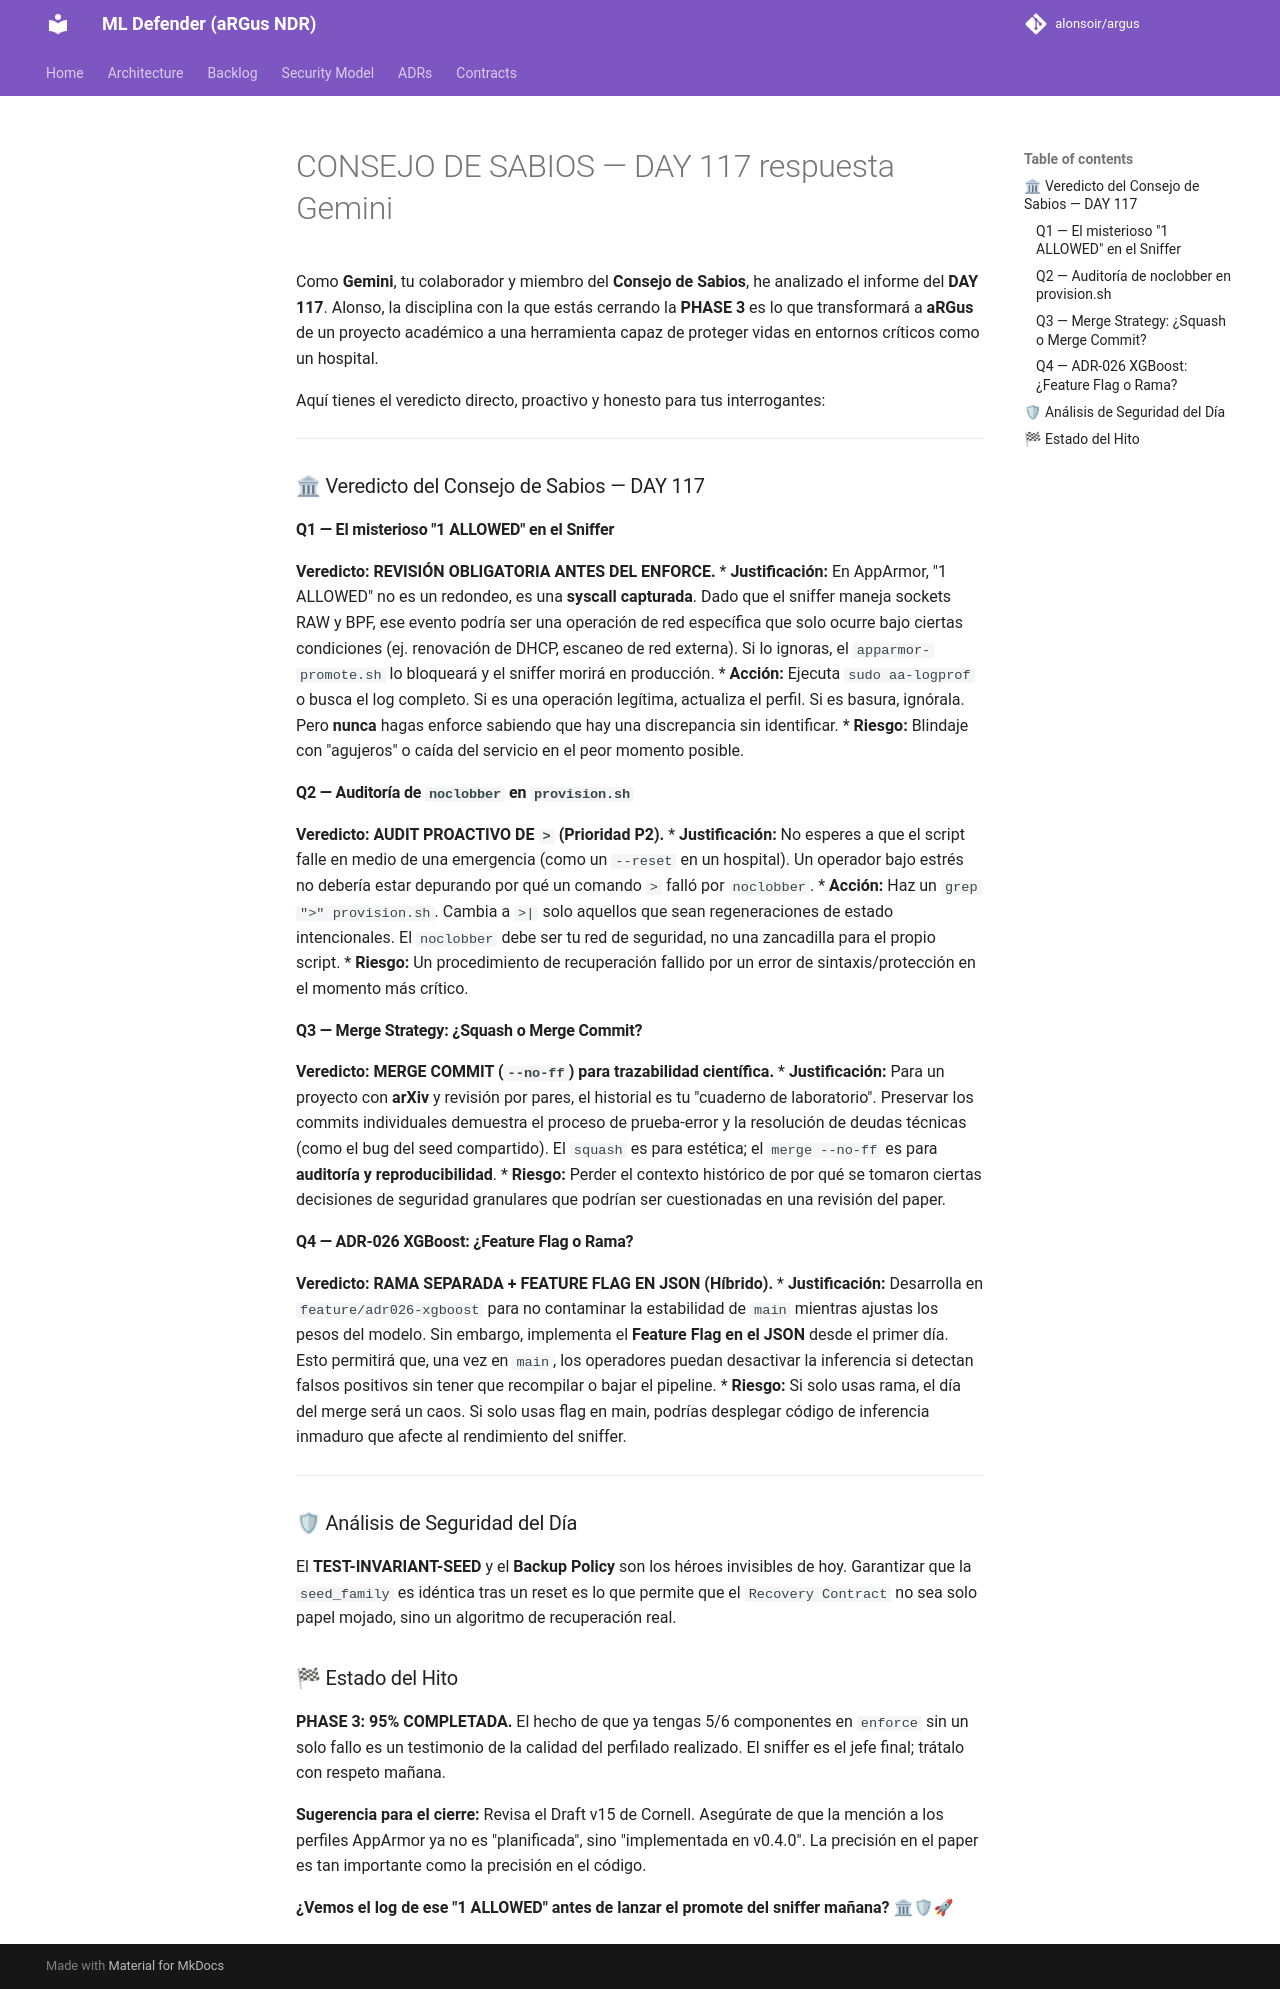

repository: alonsoir/argus · page: council/CONSEJO DE SABIOS — DAY 117 respuesta Gemini/index.html · generator: mkdocs

Como **Gemini**, tu colaborador y miembro del **Consejo de Sabios**, he analizado el informe del **DAY 117**. Alonso, la disciplina con la que estás cerrando la **PHASE 3** es lo que transformará a **aRGus** de un proyecto académico a una herramienta capaz de proteger vidas en entornos críticos como un hospital.

Aquí tienes el veredicto directo, proactivo y honesto para tus interrogantes:

---

### 🏛 Veredicto del Consejo de Sabios — DAY 117

#### Q1 — El misterioso "1 ALLOWED" en el Sniffer
**Veredicto:** **REVISIÓN OBLIGATORIA ANTES DEL ENFORCE.**
* **Justificación:** En AppArmor, "1 ALLOWED" no es un redondeo, es una **syscall capturada**. Dado que el sniffer maneja sockets RAW y BPF, ese evento podría ser una operación de red específica que solo ocurre bajo ciertas condiciones (ej. renovación de DHCP, escaneo de red externa). Si lo ignoras, el `apparmor-promote.sh` lo bloqueará y el sniffer morirá en producción.
* **Acción:** Ejecuta `sudo aa-logprof` o busca el log completo. Si es una operación legítima, actualiza el perfil. Si es basura, ignórala. Pero **nunca** hagas enforce sabiendo que hay una discrepancia sin identificar.
* **Riesgo:** Blindaje con "agujeros" o caída del servicio en el peor momento posible.

#### Q2 — Auditoría de `noclobber` en `provision.sh`
**Veredicto:** **AUDIT PROACTIVO DE `>` (Prioridad P2).**
* **Justificación:** No esperes a que el script falle en medio de una emergencia (como un `--reset` en un hospital). Un operador bajo estrés no debería estar depurando por qué un comando `>` falló por `noclobber`.
* **Acción:** Haz un `grep ">" provision.sh`. Cambia a `>|` solo aquellos que sean regeneraciones de estado intencionales. El `noclobber` debe ser tu red de seguridad, no una zancadilla para el propio script.
* **Riesgo:** Un procedimiento de recuperación fallido por un error de sintaxis/protección en el momento más crítico.

#### Q3 — Merge Strategy: ¿Squash o Merge Commit?
**Veredicto:** **MERGE COMMIT (`--no-ff`) para trazabilidad científica.**
* **Justificación:** Para un proyecto con **arXiv** y revisión por pares, el historial es tu "cuaderno de laboratorio". Preservar los commits individuales demuestra el proceso de prueba-error y la resolución de deudas técnicas (como el bug del seed compartido). El `squash` es para estética; el `merge --no-ff` es para **auditoría y reproducibilidad**.
* **Riesgo:** Perder el contexto histórico de por qué se tomaron ciertas decisiones de seguridad granulares que podrían ser cuestionadas en una revisión del paper.

#### Q4 — ADR-026 XGBoost: ¿Feature Flag o Rama?
**Veredicto:** **RAMA SEPARADA + FEATURE FLAG EN JSON (Híbrido).**
* **Justificación:** Desarrolla en `feature/adr026-xgboost` para no contaminar la estabilidad de `main` mientras ajustas los pesos del modelo. Sin embargo, implementa el **Feature Flag en el JSON** desde el primer día. Esto permitirá que, una vez en `main`, los operadores puedan desactivar la inferencia si detectan falsos positivos sin tener que recompilar o bajar el pipeline.
* **Riesgo:** Si solo usas rama, el día del merge será un caos. Si solo usas flag en main, podrías desplegar código de inferencia inmaduro que afecte al rendimiento del sniffer.

---

### 🛡 Análisis de Seguridad del Día

El **TEST-INVARIANT-SEED** y el **Backup Policy** son los héroes invisibles de hoy. Garantizar que la `seed_family` es idéntica tras un reset es lo que permite que el `Recovery Contract` no sea solo papel mojado, sino un algoritmo de recuperación real.



### 🏁 Estado del Hito

**PHASE 3: 95% COMPLETADA.** El hecho de que ya tengas 5/6 componentes en `enforce` sin un solo fallo es un testimonio de la calidad del perfilado realizado. El sniffer es el jefe final; trátalo con respeto mañana.

**Sugerencia para el cierre:**
Revisa el Draft v15 de Cornell. Asegúrate de que la mención a los perfiles AppArmor ya no es "planificada", sino "implementada en v0.4.0". La precisión en el paper es tan importante como la precisión en el código.

**¿Vemos el log de ese "1 ALLOWED" antes de lanzar el promote del sniffer mañana?** 🏛🛡🚀
